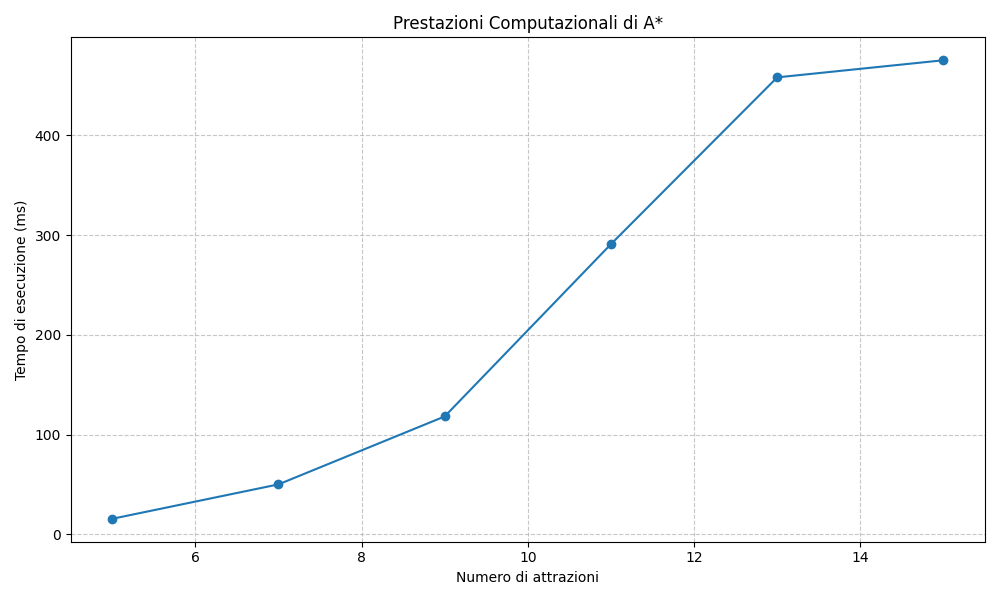

Data behind this chart, as committed beside it:
Numero attrazioni, Tempo esecuzione (ms), Lunghezza percorso, Nodi esplorati (stima)
5, 15.73, 0, 0
7, 50.23, 0, 0
9, 118.3, 0, 0
11, 291.1, 0, 0
13, 458.3, 0, 0
15, 475.4, 0, 0
